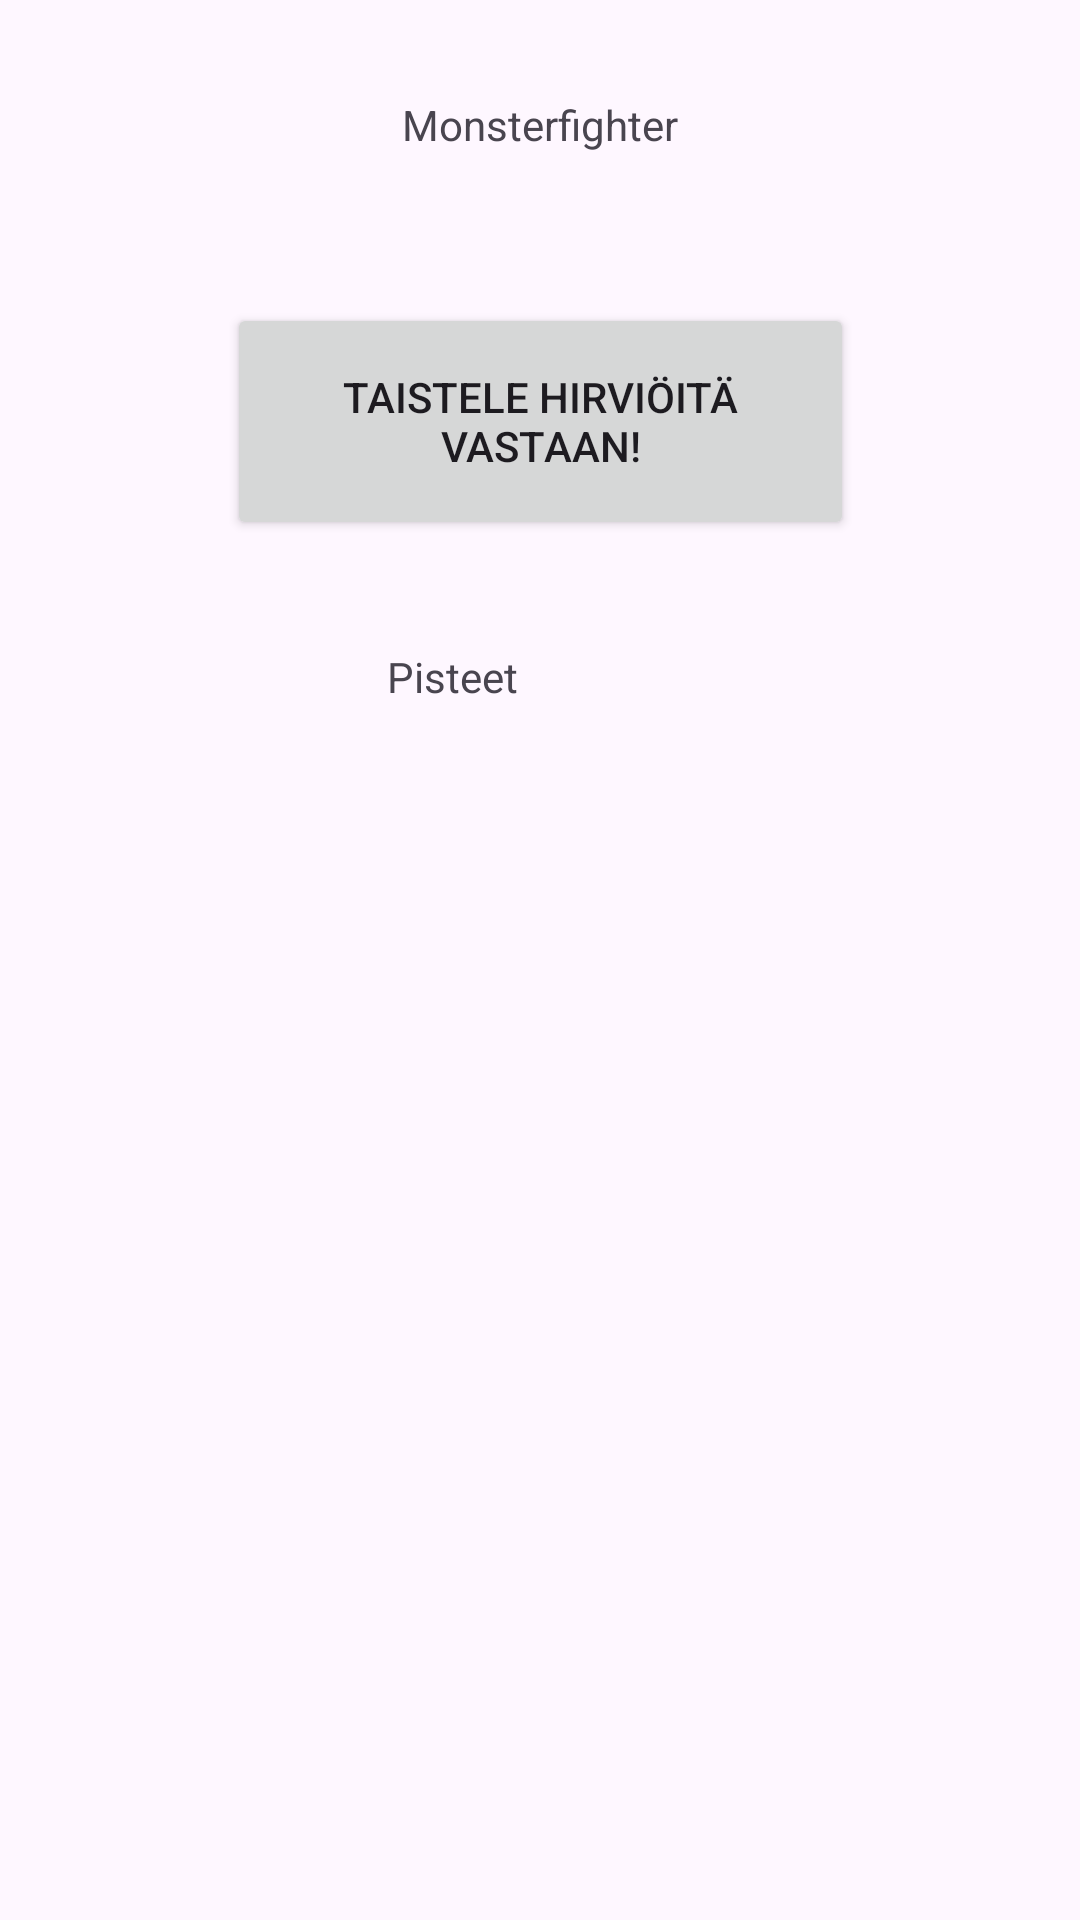

Here is an Android app screen rendered from its layout file. Give the layout XML and the strings, colors and styles it references.
<!-- AndroidManifest.xml: application theme Theme.Olioohjelmointi_vk12 -->
<!-- res/layout/activity_main.xml -->
<?xml version="1.0" encoding="utf-8"?>
<androidx.constraintlayout.widget.ConstraintLayout xmlns:android="http://schemas.android.com/apk/res/android"
    xmlns:app="http://schemas.android.com/apk/res-auto"
    xmlns:tools="http://schemas.android.com/tools"
    android:id="@+id/main"
    android:layout_width="match_parent"
    android:layout_height="match_parent"
    tools:context=".MainActivity">

    <TextView
        android:id="@+id/WelcomeText"
        android:layout_width="wrap_content"
        android:layout_height="wrap_content"
        android:layout_marginTop="32dp"
        android:text="Monsterfighter"
        app:layout_constraintEnd_toEndOf="parent"
        app:layout_constraintStart_toStartOf="parent"
        app:layout_constraintTop_toTopOf="parent" />

    <Button
        android:id="@+id/FightMonstersActivityButton"
        android:layout_width="209dp"
        android:layout_height="79dp"
        android:layout_marginTop="50dp"
        android:onClick="switchToFightMonstersActivity"
        android:text="Taistele hirviöitä vastaan!"
        app:layout_constraintEnd_toEndOf="parent"
        app:layout_constraintStart_toStartOf="parent"
        app:layout_constraintTop_toBottomOf="@+id/WelcomeText" />

    <TextView
        android:id="@+id/PlayerScoreText"
        android:layout_width="101dp"
        android:layout_height="136dp"
        android:layout_marginTop="36dp"
        android:text="Pisteet"
        app:layout_constraintEnd_toEndOf="parent"
        app:layout_constraintHorizontal_bias="0.498"
        app:layout_constraintStart_toStartOf="parent"
        app:layout_constraintTop_toBottomOf="@+id/FightMonstersActivityButton" />

</androidx.constraintlayout.widget.ConstraintLayout>
<!-- resources referenced by this layout -->
<resources>
  <style name="Theme.Olioohjelmointi_vk12" parent="Base.Theme.Olioohjelmointi_vk12" />
  <style name="Base.Theme.Olioohjelmointi_vk12" parent="Theme.Material3.DayNight.NoActionBar">
          
          
      </style>
</resources>
